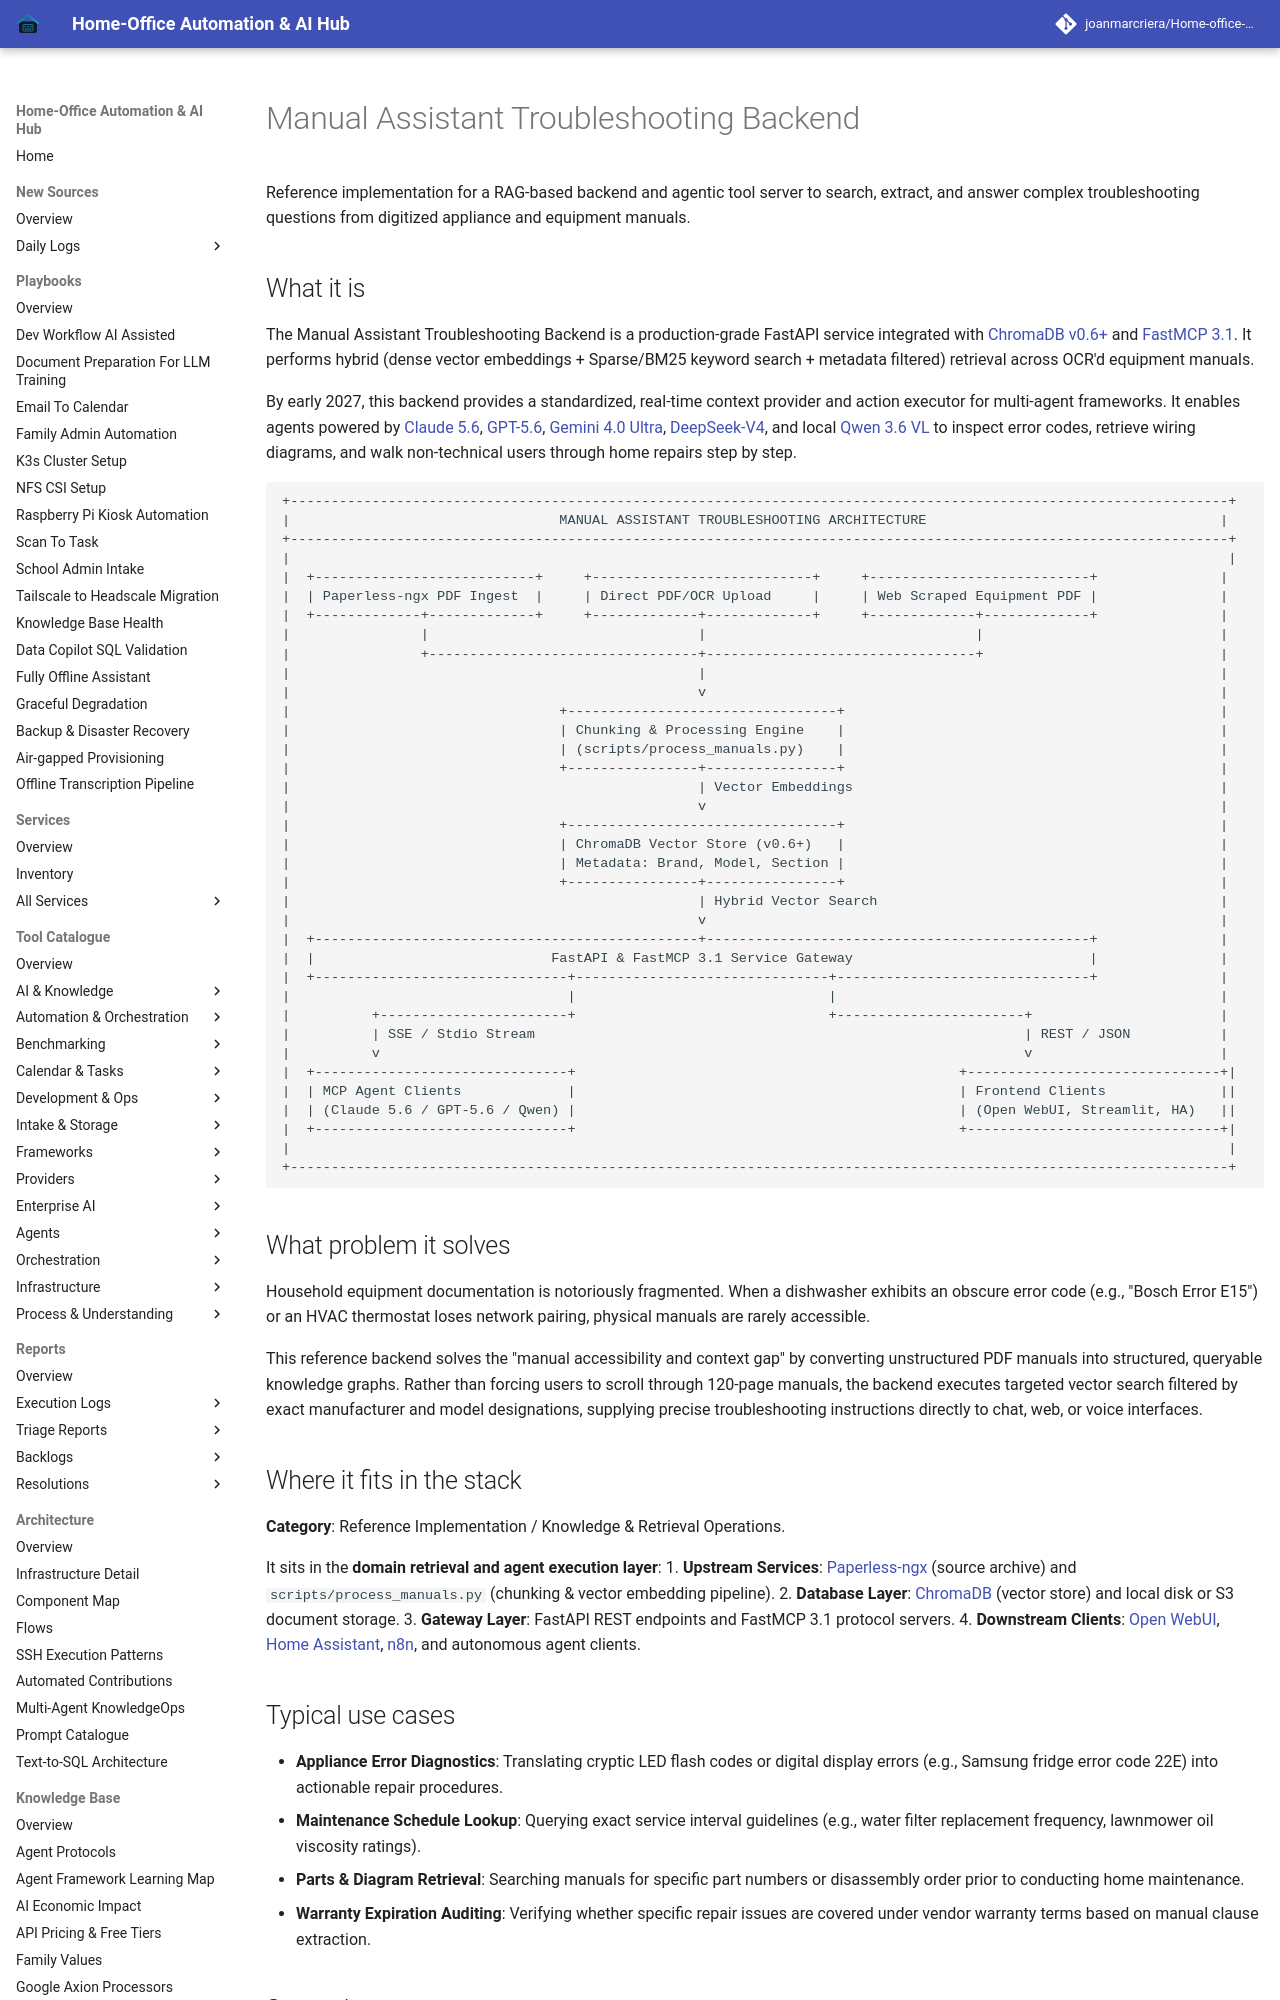

repository: joanmarcriera/Home-office-automations · page: reference-implementations/manual-assistant/manual-assistant-implementation/index.html · generator: mkdocs

# Manual Assistant Troubleshooting Backend

Reference implementation for a RAG-based backend and agentic tool server to search, extract, and answer complex troubleshooting questions from digitized appliance and equipment manuals.
